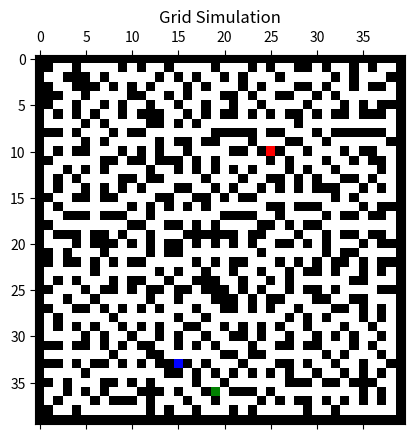

Write Python code to recreate this figure.
import random
import matplotlib.pyplot as plt
from matplotlib.colors import ListedColormap
import numpy as np
import heapq
import matplotlib.animation

class Cell:
    def __init__(self):
        self.parent_i = 0
        self.parent_j = 0
        self.f = float('inf')
        self.g = float('inf')
        self.h = 0

def is_valid(row, col, n):
    return (row >= 0) and (row < n) and (col >= 0) and (col < n)

def is_fire(grid, row, col):
    return grid[row][col] == 2

def calculate_h_value(row, col, dest):
    return abs(row - dest[0]) + abs(col - dest[1])

def is_unblocked(grid, row, col, t):
    if t == 0:
        return grid[row][col] == 0 or grid[row][col] == 3 or grid[row][col] == 4 or grid[row][col] == 2
    return grid[row][col] == 0 or grid[row][col] == 3 or grid[row][col] == 4

def is_destination(row, col, dest):
    return row == dest[0] and col == dest[1]

def count_open_neighbours(grid, i, j):
    movement = [(0, 1), (0, -1), (1, 0), (-1, 0)]
    open_neighbours = 0
    for mi, mj in movement:
        test_i, test_j = i + mi, j + mj
        if grid[test_i][test_j] == 0:
            open_neighbours += 1
    return open_neighbours

def blocked_cells(grid, n):
    blocked_cells = []
    for i in range(1, n-1):
        for j in range(1, n-1):
            if grid[i][j] == 1:
                open_neighbours = count_open_neighbours(grid, i, j)
                if open_neighbours == 1:
                    blocked_cells.append((i, j))
    return blocked_cells

def grid_init(n):
    grid = [[1 for _ in range(n)] for _ in range(n)]
    init_x, init_y = random.randint(1, n-2), random.randint(1, n-2)
    grid[init_x][init_y] = 0
    while True:
        b_cells = blocked_cells(grid=grid, n=n)
        if not b_cells:
            break
        i, j = random.choice(b_cells)
        grid[i][j] = 0
    grid_matplot = np.array(grid)
    return grid_matplot

def place_element(grid, n, value):
    while True:
        x, y = random.randint(1, n-2), random.randint(1, n-2)
        if (grid[x][y] != 1 and
            grid[x+1][y] != 2 and grid[x-1][y] != 2 and
            grid[x][y+1] != 2 and grid[x][y-1] != 2):
            grid[x][y] = value
            return x, y
        
def bot_init(grid, n, v):
    x, y = place_element(grid, n, v)
    return x, y

def button_init(grid, n, v):
    x, y = place_element(grid, n, v)
    return x, y

def fire_init_fn(grid, n, v):
    x, y = place_element(grid, n, v)
    return x, y

def visualize_simulation(frames, interval=100):
    cmap = ListedColormap(['white', 'black', 'red', 'blue', 'green'])
    fig, ax = plt.subplots()
    ax.set_title('Grid Simulation')
    mat = ax.matshow(frames[0], cmap=cmap, vmin=0, vmax=4)
    def update(frame):
        mat.set_data(frame)
        return [mat]
    ani = matplotlib.animation.FuncAnimation(fig, update, frames=frames, interval=interval)
    plt.show()

def time_lapse_fn(grid, q, n, frames, src, dest, fire_init):
    print(f"The bot is placed in position: {src}, button position is: {dest}")
    if not is_valid(src[0], src[1], n) or not is_valid(dest[0], dest[1], n):
        print("Invalid positions")
        return
    if is_destination(src[0], src[1], dest):
        print("The bot is placed with the button! LOL")
        return

    # Initialize the bot's starting position
    bot_pos = src
    t = 0

    # Fire Initialization
    grid[fire_init[0]][fire_init[1]] = 2
    frames.append(np.copy(grid))

    # Initial path planning
    def plan_path():
        print("plan path ran")
        closed_list = [[False for _ in range(n)] for _ in range(n)]
        cell_details = [[Cell() for _ in range(n)] for _ in range(n)]
        open_list = []
        i, j = bot_pos
        cell_details[i][j].f = 0
        cell_details[i][j].g = 0
        cell_details[i][j].h = 0
        cell_details[i][j].parent_i = i
        cell_details[i][j].parent_j = j
        print("pushing cell")
        heapq.heappush(open_list, (0.0, (i, j)))
        found_dest = False
        cell_details, found_dest = bot_planning(closed_list, cell_details, open_list, bot_pos, dest, grid, found_dest, n, t)
        print("if condition")
        if found_dest:
            return track_path(cell_details, dest)
        else:
            return None
        
    path = plan_path()
    if not path:
        print("No initial path found.")
        return

    while True:
        print(f"Time step: {t}")

        print("moving bot")
        # Move the bot one step along the path
        if len(path) > 1:
            grid[bot_pos[0]][bot_pos[1]] = 0  
            bot_pos = path.pop(1)
            if grid[bot_pos[0]][bot_pos[1]] == 2:
                print("The bot ran into the fire!")
                break
            grid[bot_pos[0]][bot_pos[1]] = 4
            frames.append(np.copy(grid))
        else:
            # Bot has reached the destination
            print("The bot has reached the button.")
            frames.append(np.copy(grid))
            break

        print("Spreading fire")
        # Spread the fire after bot moves
        grid = fire_spread(grid, n, q)
        frames.append(np.copy(grid))

        # Check if fire reached the bot or the button
        print("checking fire")
        if grid[bot_pos[0]][bot_pos[1]] == 2:
            print("The bot has caught fire!")
            frames.append(np.copy(grid))
            break
        if grid[dest[0]][dest[1]] == 2:
            print("The button has caught fire!")
            frames.append(np.copy(grid))
            break

        print(f"Replanning at step {t}")
        path = plan_path()
        if not path:
            print("No further path found.")
            break
            #return

        t += 1

    visualize_simulation(frames)

def track_path(cell_details, dest):
    print("tracking pathh")
    path = []
    i, j = dest
    while not (cell_details[i][j].parent_i == i and cell_details[i][j].parent_j == j):
        print("start of while loop")
        path.append((i, j))
        temp_i = cell_details[i][j].parent_i
        temp_j = cell_details[i][j].parent_j
        i, j = temp_i, temp_j
        print("while loop is running")
    path.append((i, j))
    path.reverse()
    print("Function almost done")
    return path

def fire_spread(grid, n, q):
    new_grid = grid.copy()
    for x in range(1, n-1):
        for y in range(1, n-1):
            if grid[x][y] == 0:
                k = sum(1 for dx, dy in [(-1, 0), (1, 0), (0, -1), (0, 1)]
                        if grid[x + dx][y + dy] == 2)
                if k > 0:
                    p_fire = 1 - (1 - q) ** k
                    if random.random() < p_fire:
                        new_grid[x][y] = 2
    return new_grid

def bot_planning(closed_list, cell_details, open_list, src, dest, grid, found_dest, n, t):
    while len(open_list) > 0:
        p = heapq.heappop(open_list)
        i, j = p[1]
        closed_list[i][j] = True
        directions = [(-1, 0), (1, 0), (0, -1), (0, 1)]
        for dir in directions:
            new_i, new_j = i + dir[0], j + dir[1]
            if is_valid(new_i, new_j, n):
                if is_destination(new_i, new_j, dest):
                    cell_details[new_i][new_j].parent_i = i
                    cell_details[new_i][new_j].parent_j = j
                    found_dest = True
                    return cell_details, found_dest
                if not closed_list[new_i][new_j] and is_unblocked(grid, new_i, new_j, t) and not is_fire(grid, new_i, new_j):
                    g_new = cell_details[i][j].g + 1.0
                    h_new = calculate_h_value(new_i, new_j, dest)
                    f_new = g_new + h_new
                    if cell_details[new_i][new_j].f == float('inf') or cell_details[new_i][new_j].f > f_new:
                        heapq.heappush(open_list, (f_new, (new_i, new_j)))
                        cell_details[new_i][new_j].f = f_new
                        cell_details[new_i][new_j].g = g_new
                        cell_details[new_i][new_j].h = h_new
                        cell_details[new_i][new_j].parent_i = i
                        cell_details[new_i][new_j].parent_j = j
    return cell_details, found_dest

# Main Execution
n = 40
q = 1.0
grid = grid_init(n)
frames = []
button_pos = button_init(grid, n, 3)
bot_pos = bot_init(grid, n, 4)
fire_init = fire_init_fn(grid, n, 2)
time_lapse_fn(grid, q, n, frames, bot_pos, button_pos, fire_init)